2-way image classification set "weld_defects" from GitHub (Rajiv1417/ML_Ops); label vocabulary: defect, normal.

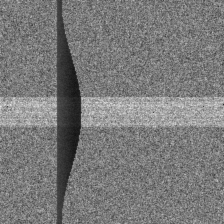
Label: defect

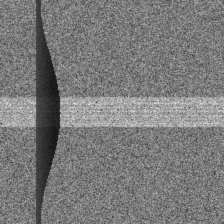
Label: defect

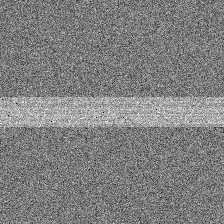
Label: normal

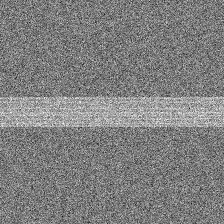
Label: normal

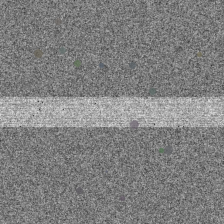
Label: defect

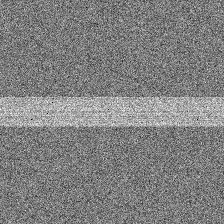
Label: normal
